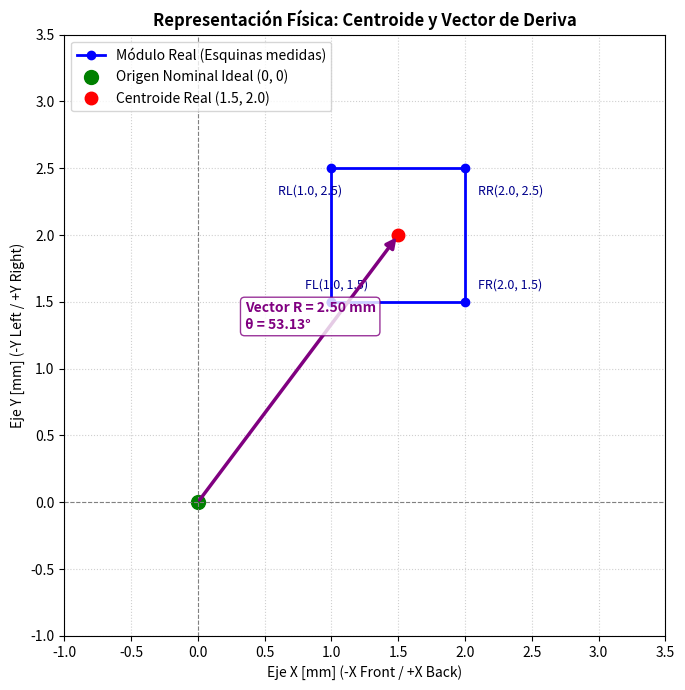

Reproduce this figure in Python.
import matplotlib.pyplot as plt
import numpy as np

# Esquinas reales del módulo (desviaciones en mm)
fl = np.array([1.0, 1.5])
fr = np.array([2.0, 1.5])
rr = np.array([2.0, 2.5])
rl = np.array([1.0, 2.5])

# Coordenadas para trazar el perímetro del rectángulo
rect_x = [fl[0], fr[0], rr[0], rl[0], fl[0]]
rect_y = [fl[1], fr[1], rr[1], rl[1], fl[1]]

# Centroide calculado
cx, cy = 1.5, 2.0

# Configuración de la gráfica
fig, ax = plt.subplots(figsize=(7, 7))

# Trazar el rectángulo real
ax.plot(
    rect_x,
    rect_y,
    "b-o",
    linewidth=2,
    label="Módulo Real (Esquinas medidas)",
)

# Etiquetas de las esquinas
ax.text(
    fl[0] - 0.2,
    fl[1] + 0.1,
    "FL(1.0, 1.5)",
    fontsize=9,
    color="darkblue",
)
ax.text(
    fr[0] + 0.1,
    fr[1] + 0.1,
    "FR(2.0, 1.5)",
    fontsize=9,
    color="darkblue",
)
ax.text(
    rr[0] + 0.1,
    rr[1] - 0.2,
    "RR(2.0, 2.5)",
    fontsize=9,
    color="darkblue",
)
ax.text(
    rl[0] - 0.4,
    rl[1] - 0.2,
    "RL(1.0, 2.5)",
    fontsize=9,
    color="darkblue",
)

# Origen nominal (0,0)
ax.plot(
    0, 0, "go", markersize=10, label="Origen Nominal Ideal (0, 0)"
)

# Centroide real
ax.plot(
    cx,
    cy,
    "ro",
    markersize=9,
    label=f"Centroide Real ({cx}, {cy})",
)

# Flecha del vector de deriva (Magnitud R y Ángulo)
ax.annotate(
    "",
    xy=(cx, cy),
    xytext=(0, 0),
    arrowprops=dict(
        arrowstyle="-|>", color="purple", lw=2.5, mutation_scale=15
    ),
)

# Texto descriptivo del vector
ax.text(
    cx / 2 - 0.4,
    cy / 2 + 0.3,
    "Vector R = 2.50 mm\nθ = 53.13°",
    color="purple",
    fontsize=10,
    weight="bold",
    bbox=dict(boxstyle="round,pad=0.3", fc="white", ec="purple", alpha=0.8),
)

# Ejes y referencias visuales
ax.axhline(0, color="gray", linewidth=0.8, linestyle="--")
ax.axvline(0, color="gray", linewidth=0.8, linestyle="--")
ax.set_xlim(-1.0, 3.5)
ax.set_ylim(-1.0, 3.5)
ax.set_aspect("equal")

ax.set_xlabel("Eje X [mm] (-X Front / +X Back)", fontsize=10)
ax.set_ylabel("Eje Y [mm] (-Y Left / +Y Right)", fontsize=10)
ax.set_title(
    "Representación Física: Centroide y Vector de Deriva",
    fontsize=12,
    weight="bold",
)
ax.grid(True, linestyle=":", alpha=0.6)
ax.legend(loc="upper left", frameon=True)

plt.tight_layout()
plt.show()
